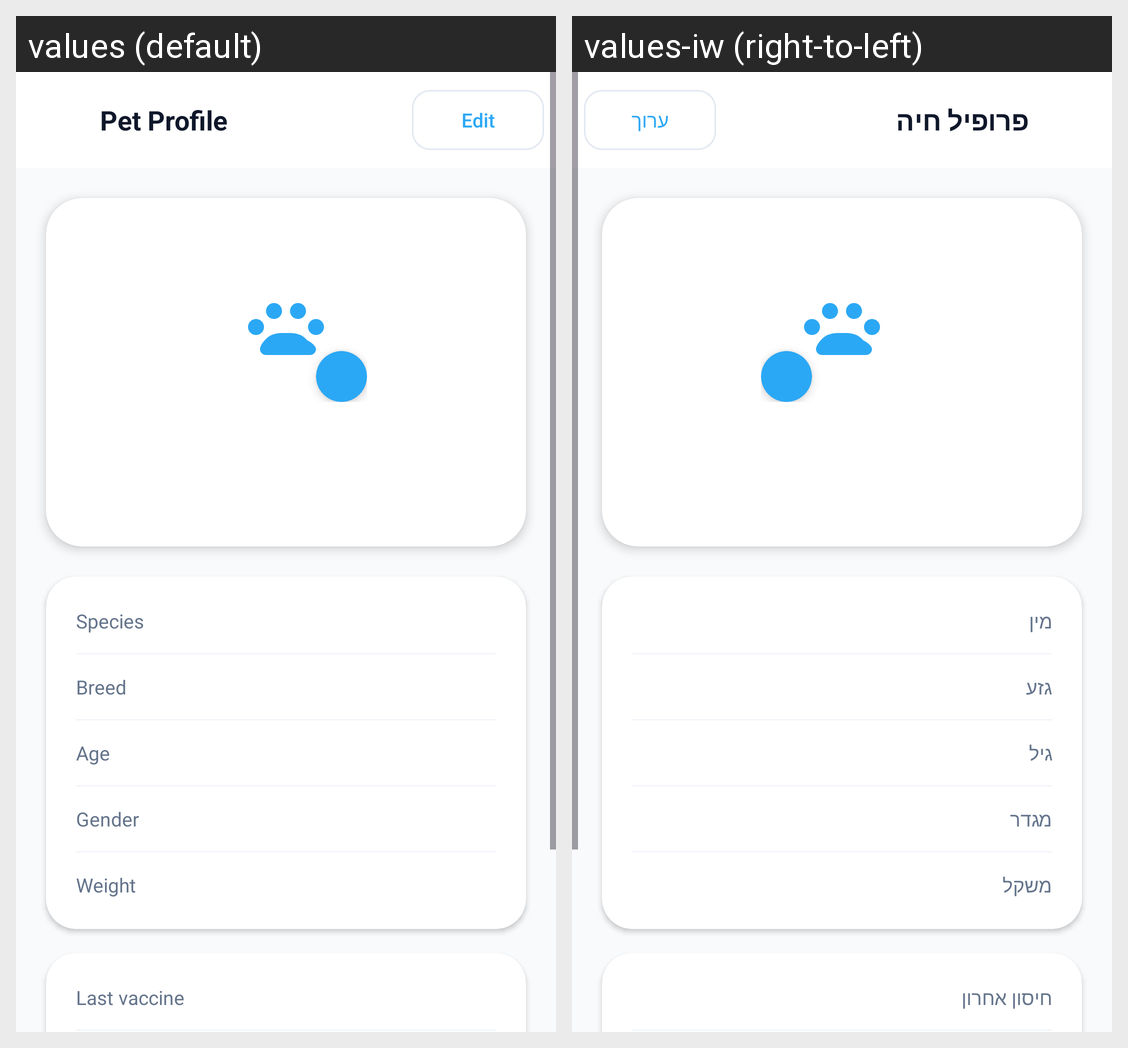

This grid shows one Android layout under two languages. Give, for every string resource on the screen, its name, the default text and each shown locale's text.
Android screen res/layout/fragment_pet_profile.xml rendered under 2 locales, left to right: values (default), values-iw (right-to-left). Device: Nexus 5 (rendered at 1080×1920; each locale shown at half size, 540×960, under a caption strip naming it); theme Theme.VET4PET.
Strings drawn on this screen, with the default value and each locale's value (text and hints the layout hard-codes, and strings that could not be matched under every locale, appear in the picture but are not listed):

pet_profile_title
  values: Pet Profile
  values-iw: פרופיל חיה

pet_edit_btn
  values: Edit
  values-iw: ערוך

pet_species_label
  values: Species
  values-iw: מין

pet_breed_label
  values: Breed
  values-iw: גזע

pet_age_label
  values: Age
  values-iw: גיל

pet_gender_label
  values: Gender
  values-iw: מגדר

health_weight
  values: Weight
  values-iw: משקל

health_last_vaccine
  values: Last vaccine
  values-iw: חיסון אחרון
